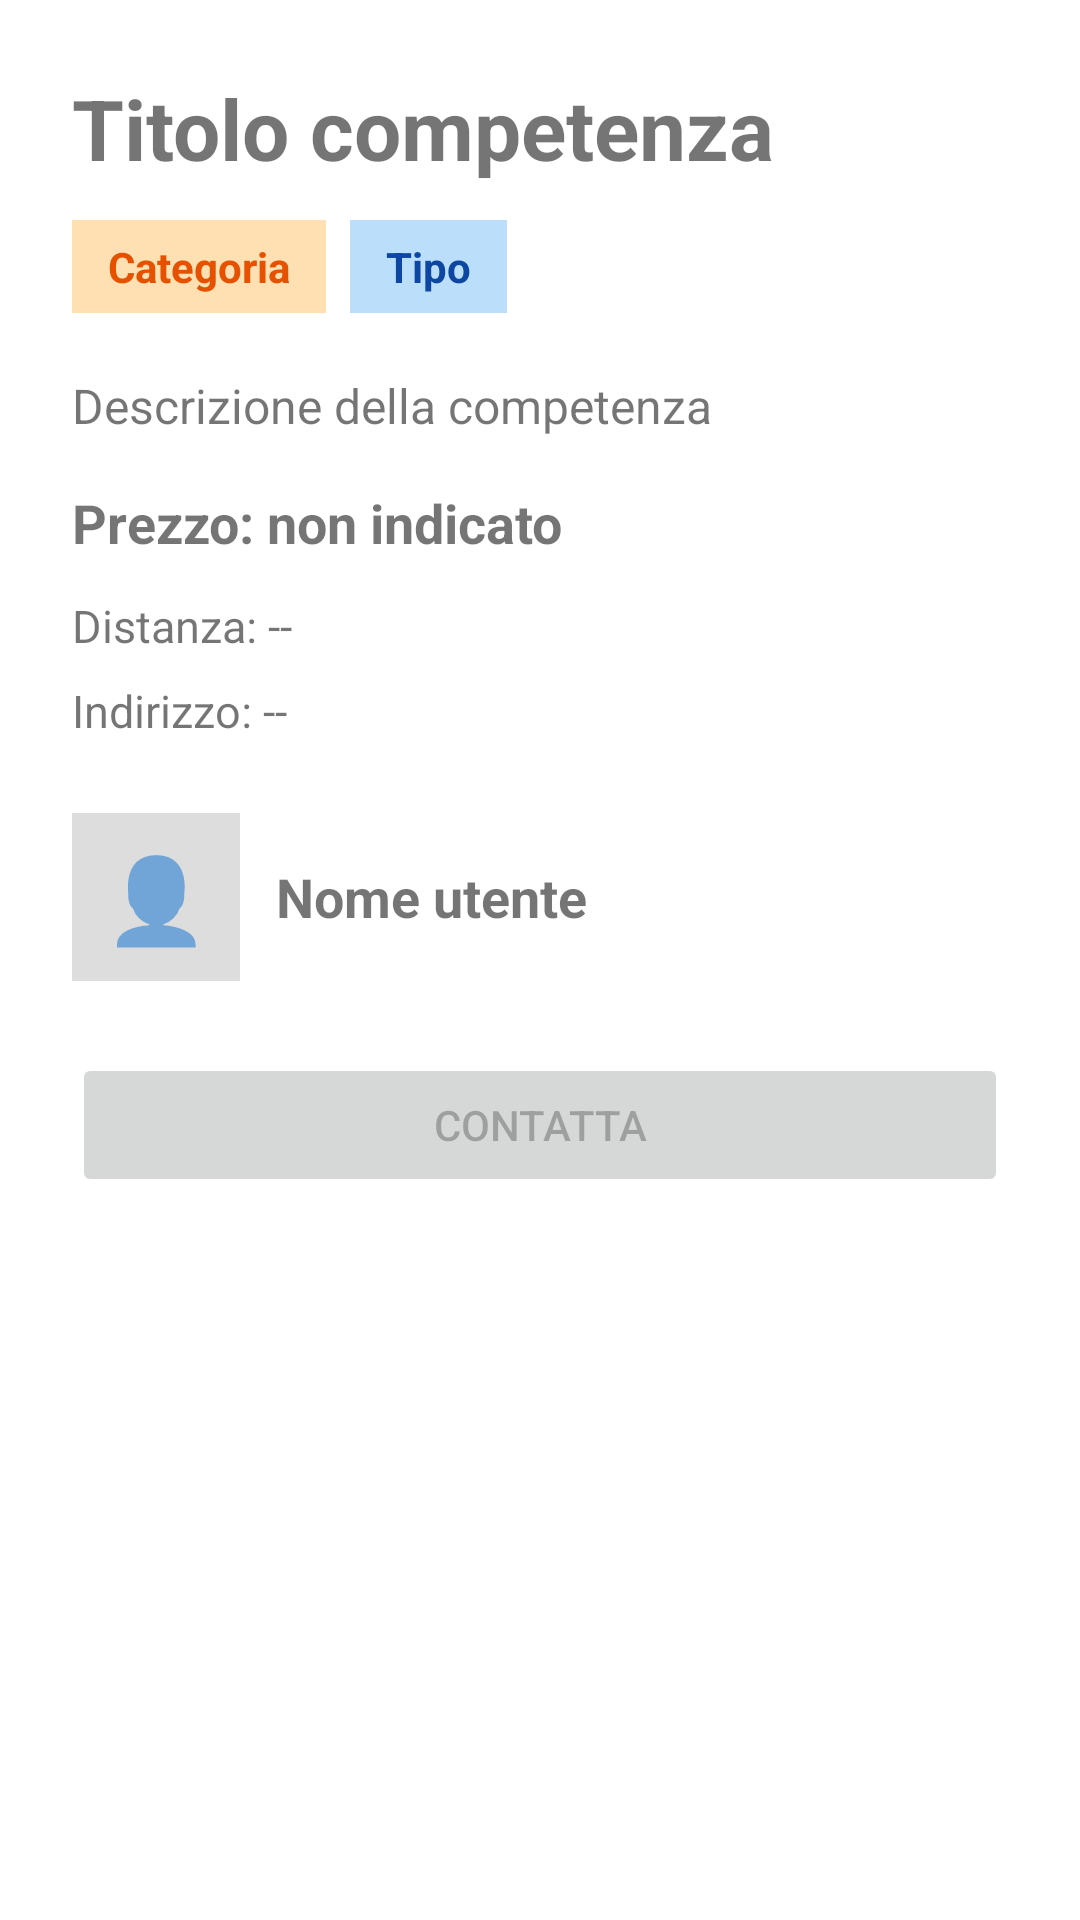

Produce the Android XML layout that renders to this screen, including the resource entries it uses.
<!-- AndroidManifest.xml: application theme Theme.MyZubster -->
<!-- res/layout/activity_skill_detail.xml -->
<?xml version="1.0" encoding="utf-8"?>
<ScrollView xmlns:android="http://schemas.android.com/apk/res/android"
    android:layout_width="match_parent"
    android:layout_height="match_parent"
    android:padding="24dp">

    <LinearLayout
        android:layout_width="match_parent"
        android:layout_height="wrap_content"
        android:orientation="vertical">

        <TextView
            android:id="@+id/skillDetailTitleText"
            android:layout_width="match_parent"
            android:layout_height="wrap_content"
            android:text="Titolo competenza"
            android:textSize="28sp"
            android:textStyle="bold" />

        <LinearLayout
            android:layout_width="match_parent"
            android:layout_height="wrap_content"
            android:layout_marginTop="12dp"
            android:orientation="horizontal">

            <TextView
                android:id="@+id/skillDetailCategoryBadge"
                android:layout_width="wrap_content"
                android:layout_height="wrap_content"
                android:background="#FFE0B2"
                android:paddingLeft="12dp"
                android:paddingTop="6dp"
                android:paddingRight="12dp"
                android:paddingBottom="6dp"
                android:text="Categoria"
                android:textColor="#E65100"
                android:textStyle="bold" />

            <TextView
                android:id="@+id/skillDetailTypeBadge"
                android:layout_width="wrap_content"
                android:layout_height="wrap_content"
                android:layout_marginLeft="8dp"
                android:background="#BBDEFB"
                android:paddingLeft="12dp"
                android:paddingTop="6dp"
                android:paddingRight="12dp"
                android:paddingBottom="6dp"
                android:text="Tipo"
                android:textColor="#0D47A1"
                android:textStyle="bold" />
        </LinearLayout>

        <TextView
            android:id="@+id/skillDetailDescriptionText"
            android:layout_width="match_parent"
            android:layout_height="wrap_content"
            android:layout_marginTop="20dp"
            android:text="Descrizione della competenza"
            android:textSize="16sp" />

        <TextView
            android:id="@+id/skillDetailPriceText"
            android:layout_width="match_parent"
            android:layout_height="wrap_content"
            android:layout_marginTop="16dp"
            android:text="Prezzo: non indicato"
            android:textSize="18sp"
            android:textStyle="bold" />

        <TextView
            android:id="@+id/skillDetailDistanceText"
            android:layout_width="match_parent"
            android:layout_height="wrap_content"
            android:layout_marginTop="12dp"
            android:text="Distanza: --"
            android:textSize="15sp" />

        <TextView
            android:id="@+id/skillDetailAddressText"
            android:layout_width="match_parent"
            android:layout_height="wrap_content"
            android:layout_marginTop="8dp"
            android:text="Indirizzo: --"
            android:textSize="15sp" />

        <LinearLayout
            android:layout_width="match_parent"
            android:layout_height="wrap_content"
            android:layout_marginTop="24dp"
            android:gravity="center_vertical"
            android:orientation="horizontal">

            <TextView
                android:id="@+id/skillDetailAvatarText"
                android:layout_width="56dp"
                android:layout_height="56dp"
                android:background="#DDDDDD"
                android:gravity="center"
                android:text="👤"
                android:textSize="28sp" />

            <TextView
                android:id="@+id/skillDetailUserNameText"
                android:layout_width="0dp"
                android:layout_height="wrap_content"
                android:layout_marginLeft="12dp"
                android:layout_weight="1"
                android:text="Nome utente"
                android:textSize="18sp"
                android:textStyle="bold" />
        </LinearLayout>

        <ProgressBar
            android:id="@+id/skillDetailProgress"
            style="?android:attr/progressBarStyleLarge"
            android:layout_width="wrap_content"
            android:layout_height="wrap_content"
            android:layout_gravity="center_horizontal"
            android:layout_marginTop="20dp"
            android:visibility="gone" />

        <TextView
            android:id="@+id/skillDetailErrorText"
            android:layout_width="match_parent"
            android:layout_height="wrap_content"
            android:layout_marginTop="12dp"
            android:gravity="center"
            android:textColor="#B00020"
            android:visibility="gone" />

        <Button
            android:id="@+id/contactSellerButton"
            android:layout_width="match_parent"
            android:layout_height="wrap_content"
            android:layout_marginTop="24dp"
            android:enabled="false"
            android:text="Contatta" />
    </LinearLayout>
</ScrollView>
<!-- resources referenced by this layout -->
<resources>
  <style name="Theme.MyZubster" parent="Theme.MaterialComponents.DayNight.NoActionBar">
          <item name="colorPrimary">@color/purple_500</item>
          <item name="colorPrimaryVariant">@color/purple_700</item>
          <item name="colorOnPrimary">@color/white</item>
      </style>
  <color name="purple_500">#FF6200EE</color>
  <color name="purple_700">#FF3700B3</color>
  <color name="white">#FFFFFFFF</color>
</resources>
